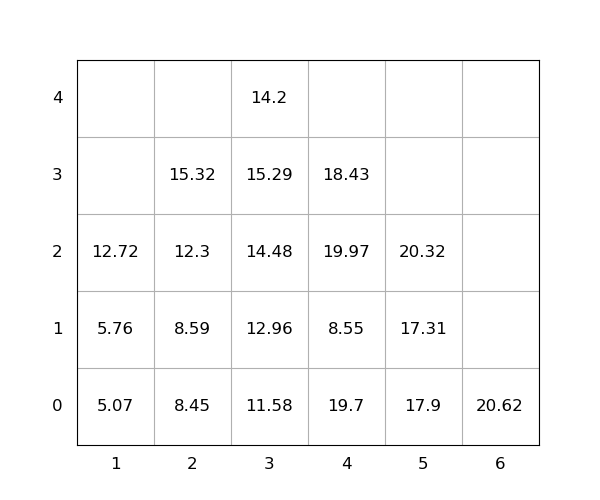

The data file committed next to this chart (first rows):
idx, loc_x, loc_y, loc_z, weight, seq, emerg, reloc, size(ft)
1, 3, 0, 0, 11.58, 1, 0, 0, 20
2, 4, 0, 0, 19.7, 2, 0, 1.0, 20
3, 3, 0, 1, 12.96, 3, 0, 0, 20
4, 6, 0, 0, 20.62, 4, 0, 0, 20
5, 2, 0, 0, 8.45, 5, 0, 0, 20
6, 3, 0, 2, 14.48, 6, 0, 1.0, 20
7, 2, 0, 1, 8.59, 7, 0, 0, 20
8, 3, 0, 3, 15.29, 8, 0, 1.0, 20
9, 5, 0, 0, 17.9, 9, 0, 1.0, 20
10, 2, 0, 2, 12.3, 10, 0, 0, 20
11, 4, 0, 1, 8.55, 11, 0, 1.0, 20
12, 2, 0, 3, 15.32, 12, 0, 0, 20
13, 4, 0, 2, 19.97, 13, 0, 1.0, 20
14, 1, 0, 0, 5.07, 14, 0, 0, 20
15, 1, 0, 1, 5.76, 15, 0, 0, 20
16, 5, 0, 1, 17.31, 16, 0, 1.0, 20
17, 3, 0, 4, 14.2, 17, 0, 1.0, 20
18, 5, 0, 2, 20.32, 18, 0, 1.0, 20
19, 1, 0, 2, 12.72, 19, 0, 0, 20
20, 4, 0, 3, 18.43, 20, 0, 1.0, 20
